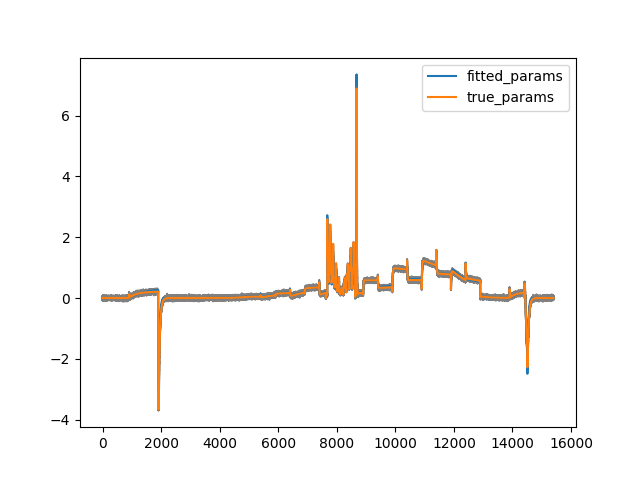

The table this chart was drawn from, first rows:
, p1, p2, p3, p4, p5, p6, p7, p8, Gkr, RMSE, iterations, CPU_time
0, 0.0001958, 0.05693, 2.8366836186158027e-05, 0.05994, 0.09131, 0.009673, 0.001576, 0.02518, 0.6096, 407.8, 1066, 1615
1, 0.0001958, 0.05693, 2.8369687432738716e-05, 0.05994, 0.09132, 0.009674, 0.001576, 0.02518, 0.6096, 407.8, 557, 730.4
2, 0.0001958, 0.05693, 2.8371095102991444e-05, 0.05994, 0.09131, 0.009674, 0.001576, 0.02518, 0.6096, 407.8, 872, 1144
3, 0.0001958, 0.05693, 2.836825221790769e-05, 0.05994, 0.09131, 0.009673, 0.001576, 0.02518, 0.6096, 407.8, 504, 660.1
4, 0.0001958, 0.05693, 2.8368293813553267e-05, 0.05994, 0.09131, 0.009673, 0.001576, 0.02518, 0.6096, 407.8, 873, 1145
